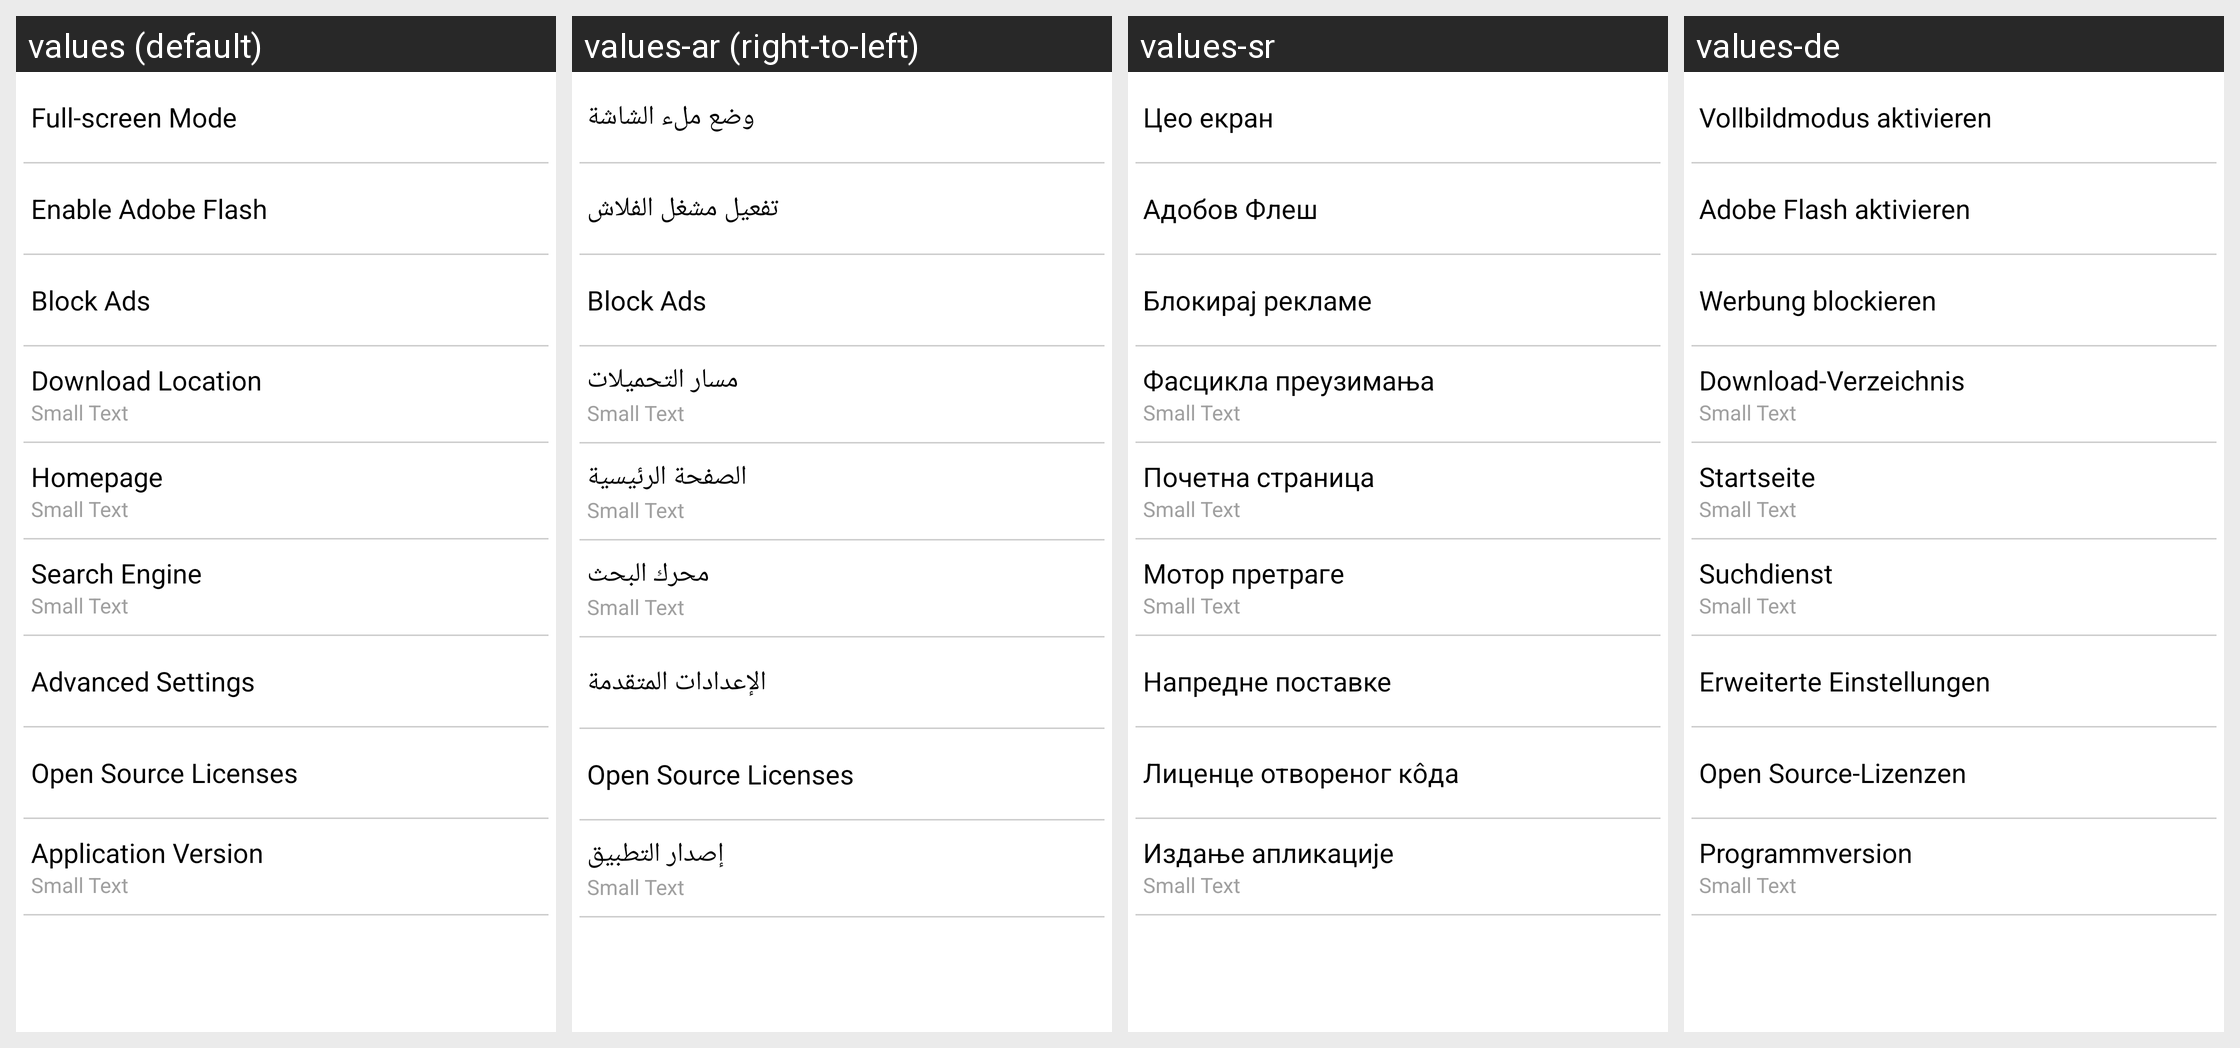

Here is an Android app screen in its default locale and in the app's own translations. Write out the translated-string differences for the strings that appear on this screen.
Android screen res/layout/settings.xml rendered under 4 locales, left to right: values (default), values-ar (right-to-left), values-sr, values-de. Device: Nexus 5 (rendered at 1080×1920; each locale shown at half size, 540×960, under a caption strip naming it); theme DefaultTheme.
Other locales in the repository, not shown: values-es, values-fr, values-it, values-iw, values-pl, values-ru, values-tr, values-zh-rCN, values-zh-rTW.
Strings drawn on this screen, with the default value and each locale's value (text and hints the layout hard-codes appear in the picture but are not listed):

fullscreen
  values: Full-screen Mode
  values-ar: وضع ملء الشاشة
  values-sr: Цео екран
  values-de: Vollbildmodus aktivieren

flash
  values: Enable Adobe Flash
  values-ar: تفعيل مشغل الفلاش
  values-sr: Адобов Флеш
  values-de: Adobe Flash aktivieren

block_ads
  values: Block Ads
  values-ar: Block Ads  [not translated; the default value is used]
  values-sr: Блокирај рекламе
  values-de: Werbung blockieren

download
  values: Download Location
  values-ar: مسار التحميلات
  values-sr: Фасцикла преузимања
  values-de: Download-Verzeichnis

home
  values: Homepage
  values-ar: الصفحة الرئيسية
  values-sr: Почетна страница
  values-de: Startseite

search
  values: Search Engine
  values-ar: محرك البحث
  values-sr: Мотор претраге
  values-de: Suchdienst

advanced
  values: Advanced Settings
  values-ar: الإعدادات المتقدمة
  values-sr: Напредне поставке
  values-de: Erweiterte Einstellungen

licenses
  values: Open Source Licenses
  values-ar: Open Source Licenses  [not translated; the default value is used]
  values-sr: Лиценце отвореног кôда
  values-de: Open Source-Lizenzen

version
  values: Application Version
  values-ar: إصدار التطبيق
  values-sr: Издање апликације
  values-de: Programmversion
